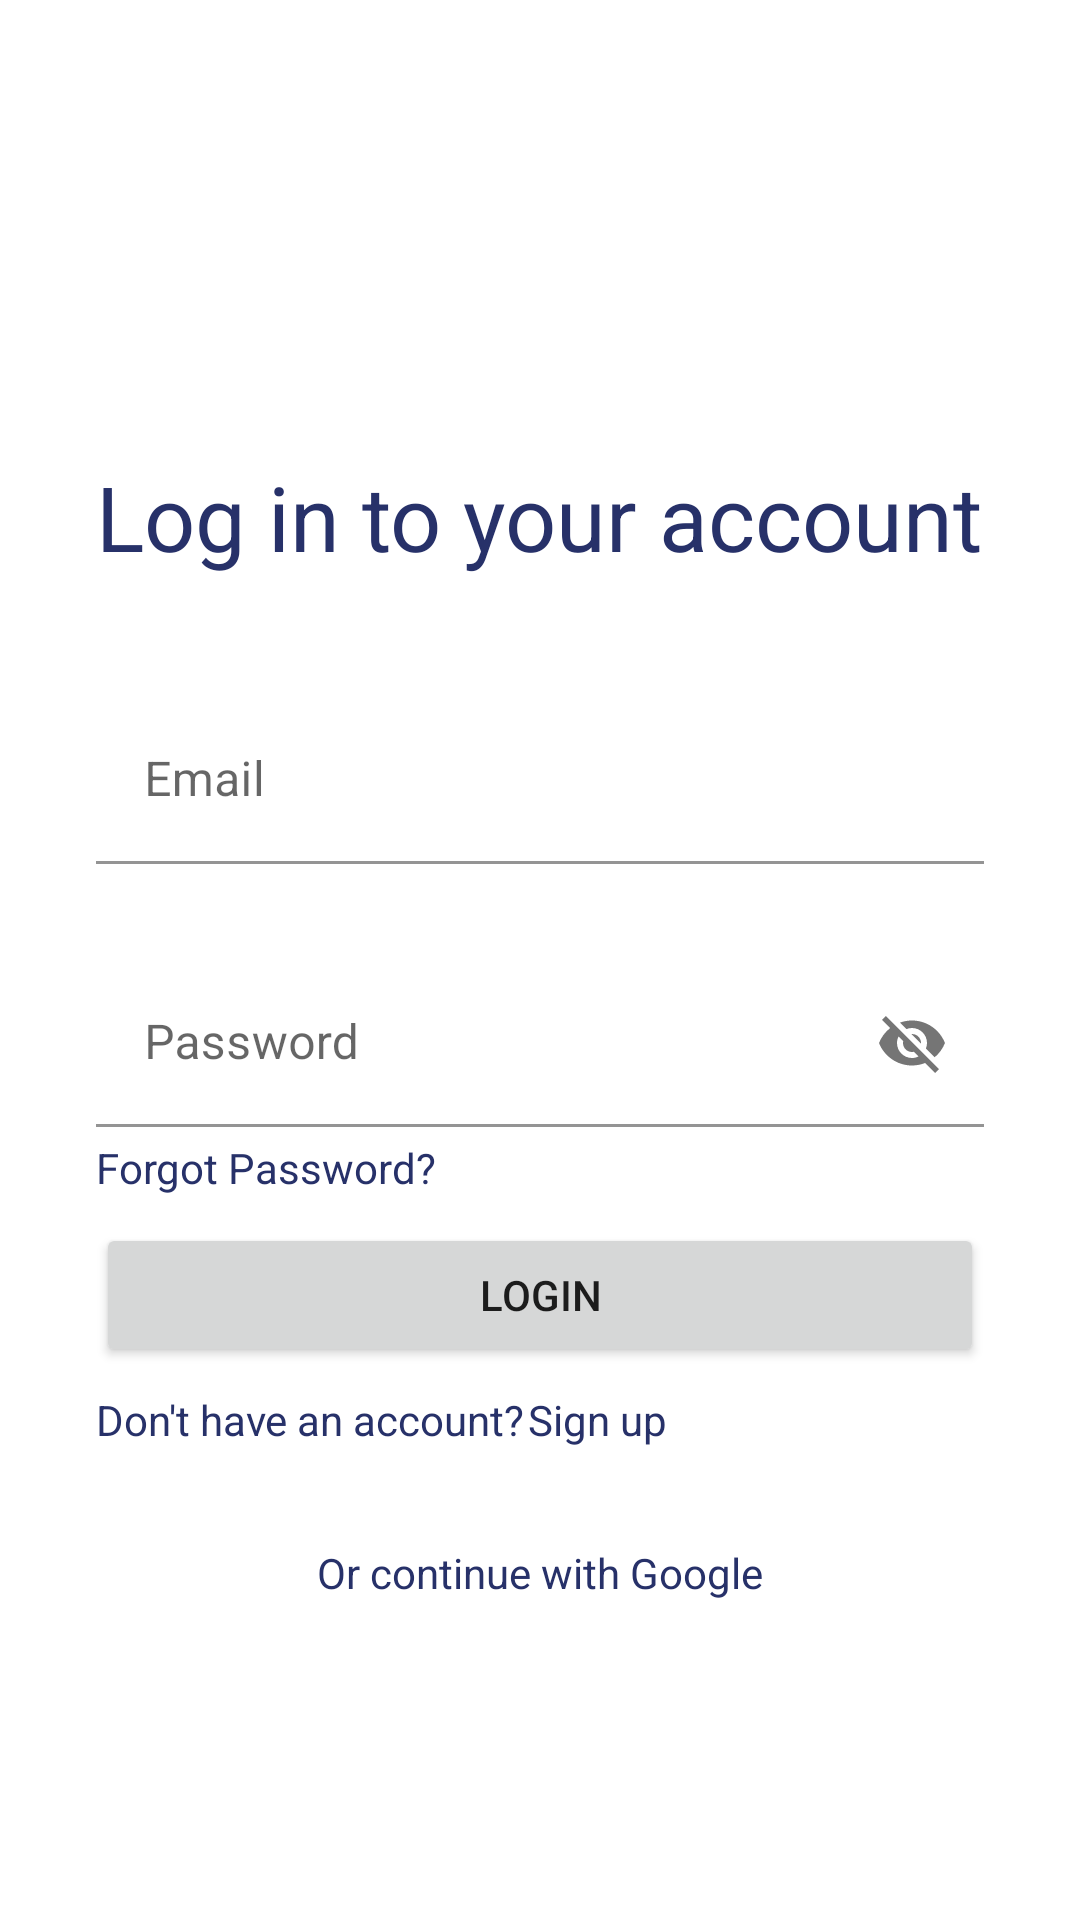

Reconstruct the res/layout file that produces this screen, plus the resources it refers to.
<!-- AndroidManifest.xml: application theme Theme.HouseApplication -->
<!-- res/layout/activity_login.xml -->
<?xml version="1.0" encoding="utf-8"?>
<androidx.constraintlayout.widget.ConstraintLayout xmlns:android="http://schemas.android.com/apk/res/android"
    xmlns:app="http://schemas.android.com/apk/res-auto"
    xmlns:tools="http://schemas.android.com/tools"
    android:layout_width="match_parent"
    android:layout_height="match_parent"
    tools:context=".LoginActivity">

    <TextView
        android:id="@+id/tvlogInAccount"
        android:layout_width="0dp"
        android:layout_height="wrap_content"
        android:layout_marginStart="32dp"
        android:layout_marginEnd="32dp"
        android:layout_marginBottom="40dp"
        android:text="@string/log_in_to_your_account"
        android:textColor="#273169"
        android:textSize="30sp"
        app:layout_constraintBottom_toTopOf="@+id/tilEmail"
        app:layout_constraintEnd_toEndOf="parent"
        app:layout_constraintHorizontal_bias="0.492"
        app:layout_constraintStart_toStartOf="parent" />

    <com.google.android.material.textfield.TextInputLayout
        android:id="@+id/tilEmail"
        android:layout_width="0dp"
        android:layout_height="wrap_content"
        android:layout_marginStart="32dp"
        android:layout_marginEnd="32dp"
        android:layout_marginBottom="32dp"
        app:boxBackgroundColor="@android:color/transparent"
        app:layout_constraintBottom_toTopOf="@+id/tilPassword"
        app:layout_constraintEnd_toEndOf="parent"
        app:layout_constraintStart_toStartOf="parent">

        <com.google.android.material.textfield.TextInputEditText
            android:id="@+id/etEmail"
            android:layout_width="match_parent"
            android:layout_height="wrap_content"
            android:hint="Email"
            android:inputType="textEmailAddress"
            android:textColor="#273169"
            android:textColorHint="@color/blue" />
    </com.google.android.material.textfield.TextInputLayout>

    <com.google.android.material.textfield.TextInputLayout
        android:id="@+id/tilPassword"
        android:layout_width="0dp"
        android:layout_height="wrap_content"
        android:layout_marginStart="32dp"
        android:layout_marginEnd="32dp"
        app:boxBackgroundColor="@android:color/transparent"
        app:layout_constraintEnd_toEndOf="parent"
        app:layout_constraintStart_toStartOf="parent"
        app:layout_constraintTop_toTopOf="@+id/guideline4"
        app:passwordToggleEnabled="true">

        <com.google.android.material.textfield.TextInputEditText
            android:id="@+id/etPassword"
            android:layout_width="match_parent"
            android:layout_height="wrap_content"
            android:hint="Password"
            android:textColor="#273169"
            android:textColorHint="@color/blue" />
    </com.google.android.material.textfield.TextInputLayout>

    <TextView
        android:id="@+id/tvForgotPassword"
        android:layout_width="0dp"
        android:layout_height="wrap_content"
        android:layout_marginStart="32dp"
        android:layout_marginTop="4dp"
        android:text="Forgot Password?"
        android:textColor="#273169"
        app:layout_constraintStart_toStartOf="parent"
        app:layout_constraintTop_toBottomOf="@+id/tilPassword" />

    <Button
        android:id="@+id/btnLogin"
        android:layout_width="0dp"
        android:layout_height="wrap_content"
        android:layout_marginStart="32dp"
        android:layout_marginTop="32dp"
        android:layout_marginEnd="32dp"
        android:text="Login"
        app:cornerRadius="50dp"
        app:layout_constraintEnd_toEndOf="parent"
        app:layout_constraintHorizontal_bias="0.0"
        app:layout_constraintStart_toStartOf="parent"
        app:layout_constraintTop_toBottomOf="@+id/tilPassword" />

    <TextView
        android:id="@+id/tvNoAccount"
        android:layout_width="144dp"
        android:layout_height="wrap_content"
        android:layout_marginStart="32dp"
        android:layout_marginTop="8dp"
        android:text="Don't have an account? "
        android:textColor="#273169"
        app:layout_constraintStart_toStartOf="parent"
        app:layout_constraintTop_toBottomOf="@+id/btnLogin" />

    <TextView
        android:id="@+id/tvSignUp"
        android:layout_width="0dp"
        android:layout_height="wrap_content"
        android:text="Sign up"
        android:textColor="#273169"
        app:layout_constraintBottom_toBottomOf="@+id/tvNoAccount"
        app:layout_constraintStart_toEndOf="@+id/tvNoAccount"
        app:layout_constraintTop_toTopOf="@+id/tvNoAccount" />

    <TextView
        android:id="@+id/tvContinueWithGoogle"
        android:layout_width="wrap_content"
        android:layout_height="wrap_content"
        android:layout_marginTop="32dp"
        android:text="Or continue with Google"
        android:textColor="#273169"
        app:layout_constraintEnd_toEndOf="parent"
        app:layout_constraintStart_toStartOf="parent"
        app:layout_constraintTop_toBottomOf="@+id/tvNoAccount" />

    <androidx.constraintlayout.widget.Guideline
        android:id="@+id/guideline4"
        android:layout_width="wrap_content"
        android:layout_height="wrap_content"
        android:orientation="horizontal"
       app:layout_constraintGuide_percent="0.5"
        />

</androidx.constraintlayout.widget.ConstraintLayout>
<!-- resources referenced by this layout -->
<resources>
  <color name="blue">#273169</color>
  <string name="log_in_to_your_account">Log in to your account</string>
  <style name="Theme.HouseApplication" parent="Theme.MaterialComponents.DayNight.DarkActionBar">
          
          <item name="colorPrimary">@color/blue</item>
          <item name="colorPrimaryVariant">@color/purple_700</item>
          <item name="colorOnPrimary">@color/white</item>
          
          <item name="colorSecondary">@color/teal_200</item>
          <item name="colorSecondaryVariant">@color/teal_700</item>
          <item name="colorOnSecondary">@color/black</item>
          
          <item name="android:statusBarColor" tools:targetApi="l">?attr/colorPrimaryVariant</item>
          
      </style>
  <color name="purple_700">#FF3700B3</color>
  <color name="white">#FFFFFFFF</color>
  <color name="teal_200">#FF03DAC5</color>
  <color name="teal_700">#FF018786</color>
  <color name="black">#FF000000</color>
</resources>
